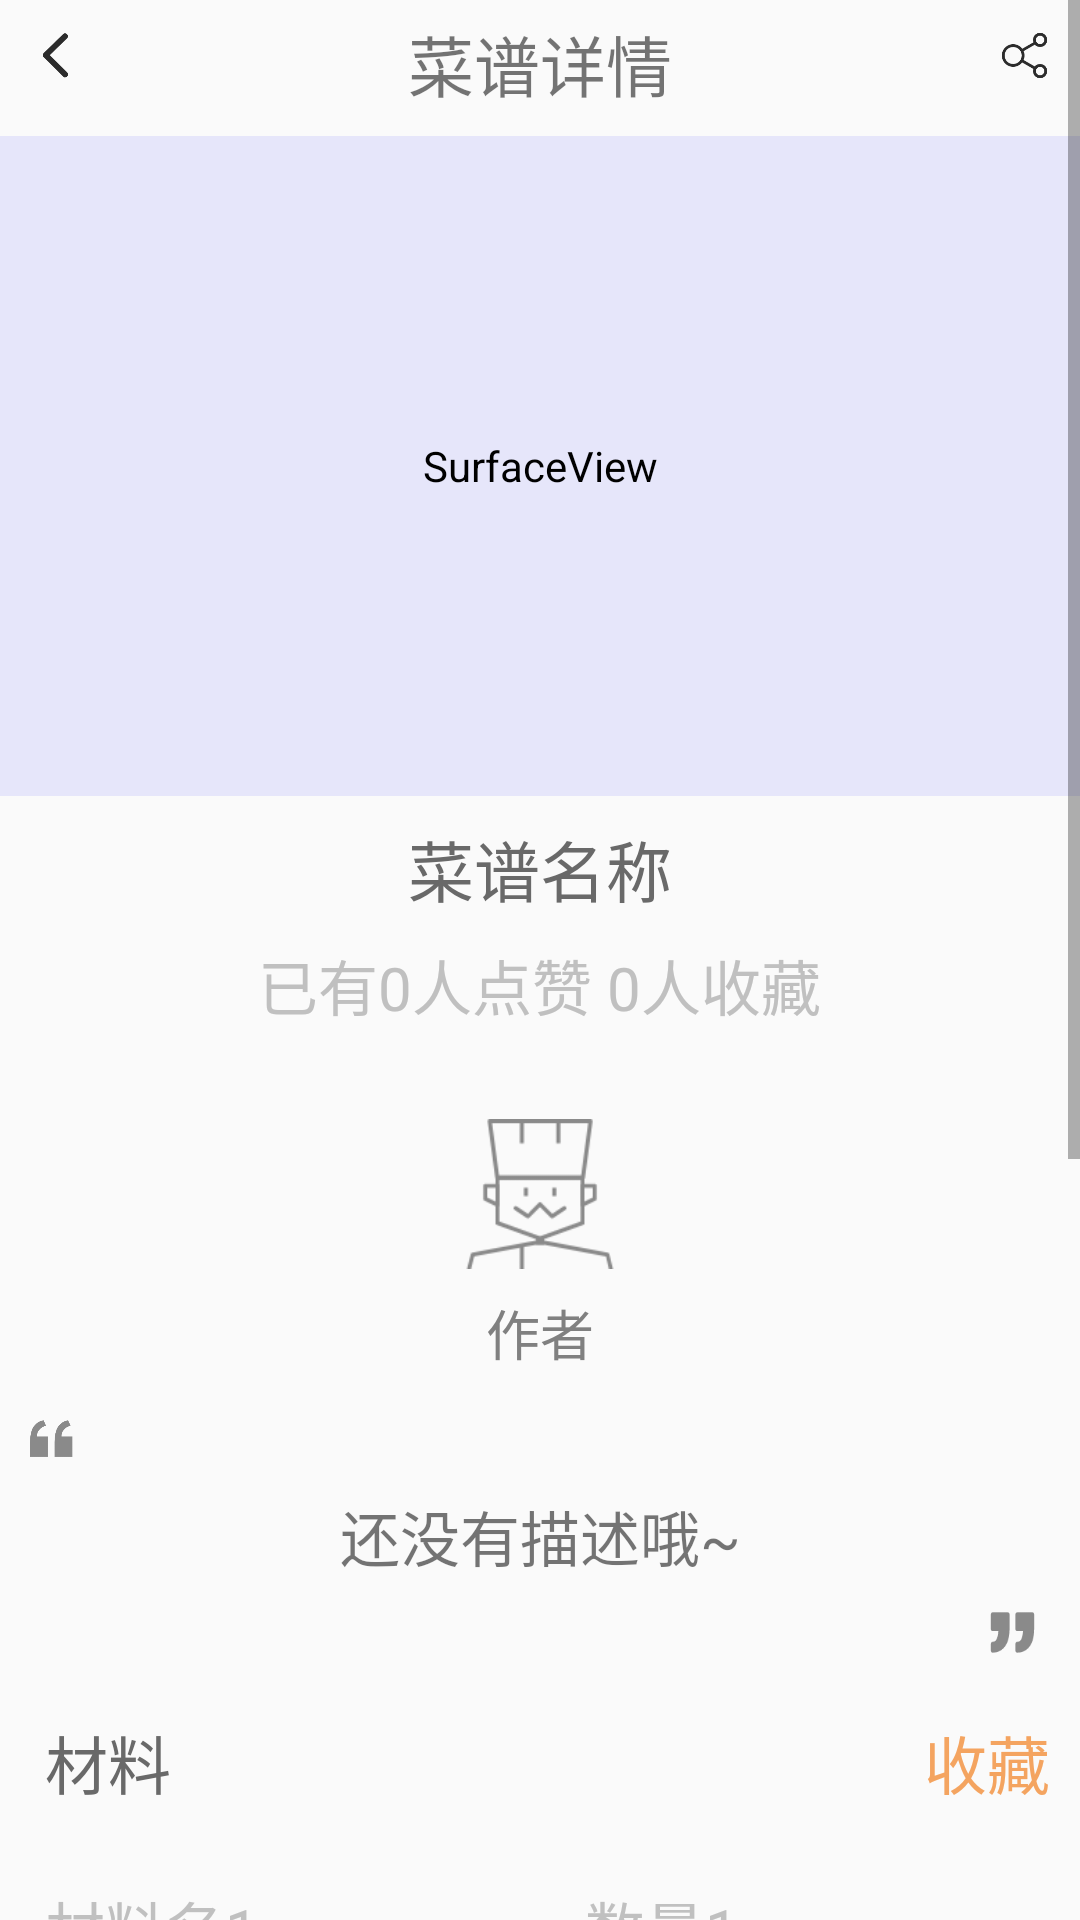

Here is an Android app screen rendered from its layout file. Give the layout XML and the strings, colors and styles it references.
<!-- AndroidManifest.xml: application theme AppTheme -->
<!-- res/layout/activity_dish_detail.xml -->
<?xml version="1.0" encoding="utf-8"?>
<ScrollView xmlns:android="http://schemas.android.com/apk/res/android"
xmlns:tools="http://schemas.android.com/tools"
android:id="@+id/activity_dish_detail"
android:layout_width="fill_parent"
android:layout_height="fill_parent"
android:scrollbars="vertical"
tools:context="com.example.morphtin.dishes.DishDetailActivity">
<LinearLayout
    android:layout_width="fill_parent"
    android:layout_height="wrap_content"
    android:orientation="vertical" >

    <RelativeLayout
        android:id="@+id/rl_1"
        android:layout_width="match_parent"
        android:layout_height="wrap_content"
        android:orientation="horizontal">
        <ImageView
            android:id="@+id/iv_back"
            android:layout_width="17dp"
            android:layout_height="17dp"
            android:layout_marginTop="10dp"
            android:layout_alignParentLeft="true"
            android:src="@drawable/left"
            android:layout_marginLeft="10dp" />
        <TextView
            android:id="@+id/tv_cpdetail"
            android:layout_width="wrap_content"
            android:layout_height="wrap_content"
            android:layout_marginTop="5dp"
            android:editable="false"
            android:layout_centerHorizontal="true"
            android:text="菜谱详情"
            android:textSize="22dp" />
        <ImageView
            android:id="@+id/iv_share"
            android:layout_width="17dp"
            android:layout_height="17dp"
            android:layout_marginTop="10dp"
            android:layout_marginRight="10dp"
            android:layout_alignParentRight="true"
            android:src="@drawable/share"
            />
    </RelativeLayout>

    <RelativeLayout
        android:id="@+id/rl_2"
        android:layout_below="@+id/rl_1"
        android:layout_width="match_parent"
        android:layout_height="wrap_content"
        android:layout_marginTop="8dp">
        <SurfaceView
            android:id="@+id/surfaceView"
            android:layout_width="match_parent"
            android:layout_height="220dp"
            android:backgroundTint="#E6E6FA"
            android:textAlignment="center"
            android:tooltipText="菜谱封面（或1分钟视频）"/>
    </RelativeLayout>

    <TextView
        android:id="@+id/tv_title"
        android:layout_below="@+id/rl_2"
        android:layout_gravity="center"
        android:layout_width="wrap_content"
        android:layout_height="wrap_content"
        android:layout_marginTop="8dp"
        android:textSize="22dp"
        android:editable="false"
        android:text="菜谱名称"
        android:textColor="#696969"/>

    <TextView
        android:id="@+id/tv_zan"
        android:layout_below="@+id/tv_title"
        android:layout_gravity="center"
        android:layout_width="wrap_content"
        android:layout_height="wrap_content"
        android:layout_marginTop="8dp"
        android:textSize="20dp"
        android:editable="false"
        android:text="已有0人点赞 0人收藏"
        android:textColor="#C0C0C0"/>

    <ImageView
        android:id="@+id/iv_mainPic"
        android:layout_below="@+id/tv_zan"
        android:layout_width="50dp"
        android:layout_height="50dp"
        android:layout_marginTop="30dp"
        android:layout_gravity="center"
        android:src="@drawable/cook"/>

    <TextView
        android:id="@+id/tv_author"
        android:layout_below="@+id/iv_mainPic"
        android:layout_width="wrap_content"
        android:layout_height="wrap_content"
        android:layout_marginTop="8dp"
        android:text="作者"
        android:editable="false"
        android:layout_gravity="center"
        android:textSize="18dp"
        android:textColor="#808080"/>

    <ImageView
        android:id="@+id/iv_1"
        android:layout_below="@+id/tv_author"
        android:layout_marginLeft="10dp"
        android:layout_marginTop="15dp"
        android:layout_width="15dp"
        android:layout_height="15dp"
        android:src="@drawable/left_quote"/>

    <TextView
        android:id="@+id/tv_describtion"
        android:layout_below="@+id/iv_1"
        android:layout_width="match_parent"
        android:layout_height="wrap_content"
        android:layout_alignParentLeft="true"
        android:layout_alignParentRight="true"
        android:layout_marginRight="10dp"
        android:layout_marginLeft="10dp"
        android:layout_marginTop="10dp"
        android:gravity="center"
        android:textSize="20dp"
        android:text="还没有描述哦~"
        />

    <ImageView
        android:id="@+id/iv_2"
        android:layout_below="@+id/tv_describtion"
        android:layout_width="25dp"
        android:layout_height="25dp"
        android:layout_gravity="right"
        android:layout_marginTop="5dp"
        android:layout_marginRight="10dp"
        android:src="@drawable/right_quote"/>

    <RelativeLayout
        android:id="@+id/rl_3"
        android:layout_below="@+id/iv_2"
        android:layout_width="match_parent"
        android:layout_height="wrap_content"
        android:layout_marginTop="10dp"
        android:orientation="horizontal">
        <TextView
            android:id="@+id/tv_2"
            android:layout_width="wrap_content"
            android:layout_height="wrap_content"
            android:layout_marginTop="5dp"
            android:layout_alignParentLeft="true"
            android:layout_marginLeft="15dp"
            android:editable="false"
            android:text="材料"
            android:textSize="21dp"
            android:textColor="#696969"/>

        <TextView
            android:id="@+id/tv_save"
            android:layout_width="wrap_content"
            android:layout_height="wrap_content"
            android:layout_marginTop="5dp"
            android:layout_marginRight="10dp"
            android:layout_alignParentRight="true"
            android:editable="false"
            android:text="收藏"
            android:textSize="21dp"
            android:textColor="#F4A460"/>
    </RelativeLayout>

    <ScrollView
        android:layout_width="fill_parent"
        android:layout_height="wrap_content"
        android:scrollbars="vertical"
        android:layout_marginTop="10dp">

        <LinearLayout
            android:id="@+id/list_Lin"
            android:layout_width="fill_parent"
            android:layout_height="wrap_content"
            android:orientation="vertical" >

            
            <RelativeLayout
                android:id="@+id/rl_material"
                android:layout_width="match_parent"
                android:layout_height="fill_parent"
                android:layout_marginTop="10dp"
                android:orientation="horizontal">
                <TextView
                    android:id="@+id/tv_materialName"
                    android:layout_width="150dp"
                    android:layout_height="wrap_content"
                    android:layout_marginTop="5dp"
                    android:layout_alignParentLeft="true"
                    android:layout_marginLeft="15dp"
                    android:editable="false"
                    android:hint="材料名1"
                    android:gravity="left"
                    android:textSize="20dp"
                    android:textColorHint="#C0C0C0"/>

                <TextView
                    android:id="@+id/tv_materialNum"
                    android:layout_width="150dp"
                    android:layout_height="wrap_content"
                    android:layout_marginTop="5dp"
                    android:layout_marginRight="15dp"
                    android:layout_alignParentRight="true"
                    android:editable="false"
                    android:gravity="left"
                    android:hint="数量1"
                    android:textSize="20dp"
                    android:textColorHint="#C0C0C0"/>

                <LinearLayout
                    android:id="@+id/ll_2"
                    android:layout_below="@+id/tv_materialNum"
                    android:layout_width="330dp"
                    android:orientation="horizontal"
                    android:layout_height="1dp"
                    android:layout_marginTop="5dp"
                    android:layout_centerHorizontal="true"
                    android:background="#D3D3D3"
                    ></LinearLayout>
            </RelativeLayout>
            

        </LinearLayout>
    </ScrollView>

    <TextView
        android:id="@+id/tv_1"
        android:layout_width="match_parent"
        android:layout_height="wrap_content"
        android:layout_marginTop="30dp"
        android:gravity="center"
        android:textColor="#696969"
        android:textSize="22dp"
        android:text="- 烹饪步骤 -"/>

    <TextView
        android:id="@+id/tv_3"
        android:layout_width="match_parent"
        android:layout_height="wrap_content"
        android:layout_marginTop="15dp"
        android:gravity="center"
        android:textColor="#808080"
        android:textSize="20dp"
        android:text="点击步骤进入烹饪模式"/>

    <ScrollView
        android:layout_width="fill_parent"
        android:layout_height="wrap_content"
        android:scrollbars="vertical"
        android:layout_marginTop="10dp">

        <LinearLayout
            android:id="@+id/list_step"
            android:layout_width="fill_parent"
            android:layout_height="wrap_content"
            android:orientation="vertical"
            android:layout_marginBottom="15dp">

            
            <RelativeLayout
                android:id="@+id/rl_step"
                android:layout_width="match_parent"
                android:layout_height="fill_parent"
                android:layout_marginTop="10dp"
                android:layout_marginBottom="10dp"
                android:orientation="horizontal">
                <TextView
                    android:id="@+id/tv_stepnum"
                    android:layout_width="20dp"
                    android:layout_height="wrap_content"
                    android:layout_marginTop="0dp"
                    android:layout_marginLeft="15dp"
                    android:editable="false"
                    android:text="1"
                    android:gravity="right"
                    android:textSize="25dp" />
                <RelativeLayout
                    android:layout_width="280dp"
                    android:layout_marginTop="4dp"
                    android:layout_height="wrap_content"
                    android:layout_marginLeft="5dp"
                    android:layout_marginRight="25dp"
                    android:layout_alignParentRight="true"
                    android:orientation="vertical" >

                    <ImageView
                        android:id="@+id/iv_stepPic"
                        android:layout_width="280dp"
                        android:layout_height="210dp"
                        android:background="@drawable/xia" />

                    <TextView
                        android:id="@+id/iv_stepDescribtion"
                        android:layout_below="@+id/iv_stepPic"
                        android:layout_width="280dp"
                        android:layout_marginTop="4dp"
                        android:layout_height="wrap_content"
                        android:hint="还没有描述哦~"
                        android:gravity="left"
                        android:textColorHint="#DCDCDC"
                        android:textColor="#696969"
                        android:textSize="19dp"/>
                </RelativeLayout>

            </RelativeLayout>
            

        </LinearLayout>
    </ScrollView>
</LinearLayout>
</ScrollView>
<!-- resources referenced by this layout -->
<resources>
  <!-- drawable cook: png bitmap (drawable, 3932 bytes) -->
  <!-- drawable left: png bitmap (drawable, 2184 bytes) -->
  <!-- drawable left_quote: png bitmap (drawable, 2874 bytes) -->
  <!-- drawable right_quote: png bitmap (drawable, 1437 bytes) -->
  <!-- drawable share: png bitmap (drawable, 3100 bytes) -->
  <!-- drawable xia: jpg bitmap (drawable, 31455 bytes) -->
  <style name="AppTheme" parent="Theme.AppCompat.Light.DarkActionBar">
          
          <item name="colorPrimary">@color/colorPrimary</item>
          <item name="colorPrimaryDark">@color/colorPrimaryDark</item>
          <item name="colorAccent">@color/colorAccent</item>
      </style>
  <color name="colorPrimary">#CCCCCC</color>
  <color name="colorPrimaryDark">#C7C7C7</color>
  <color name="colorAccent">#FF4081</color>
</resources>
